Run: headless pygame with SDL's dummy video driver; simulated clock (each Clock.tick advances the game by its frame time, no real sleeping); random seed 0; keys injected as events and as key.get_pressed() state; mouse plan: one left click at the window centre at the start of phase 2, then a move to the lower-right quarter at the start of phase 3.
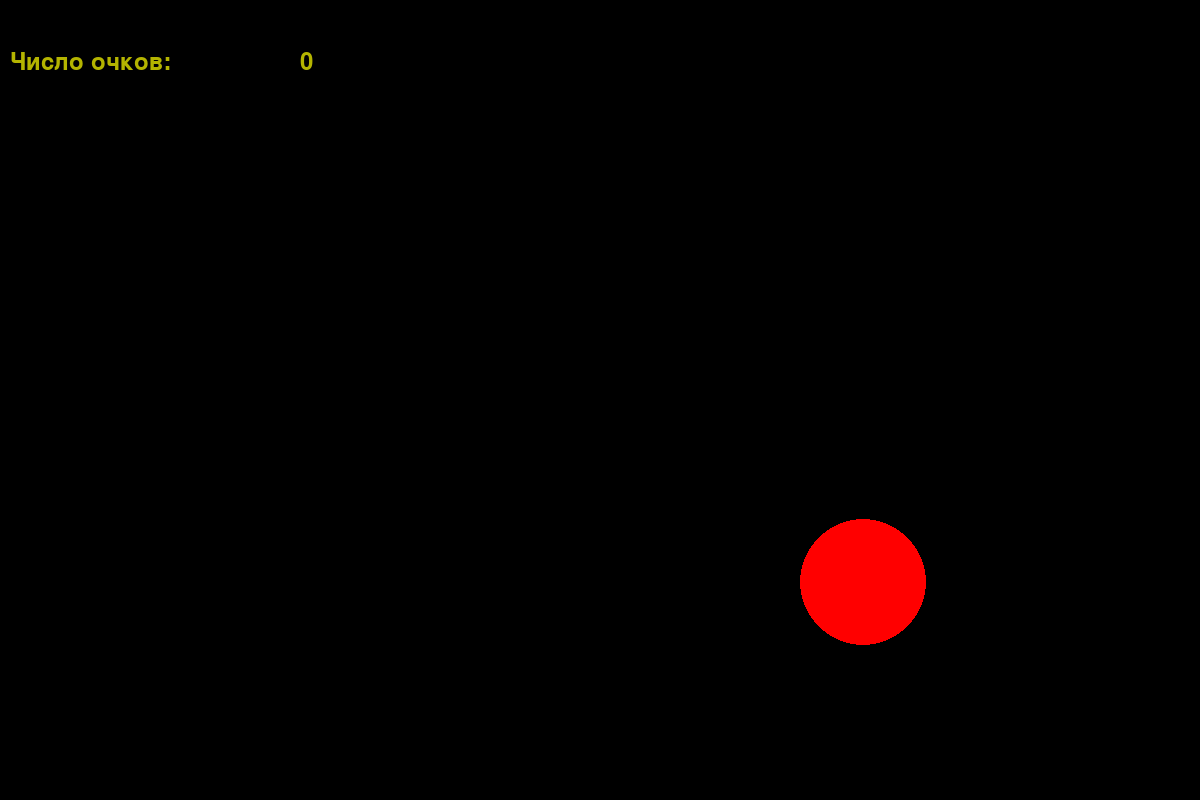
Frame 1 of 4 · flips 1–60 · no input
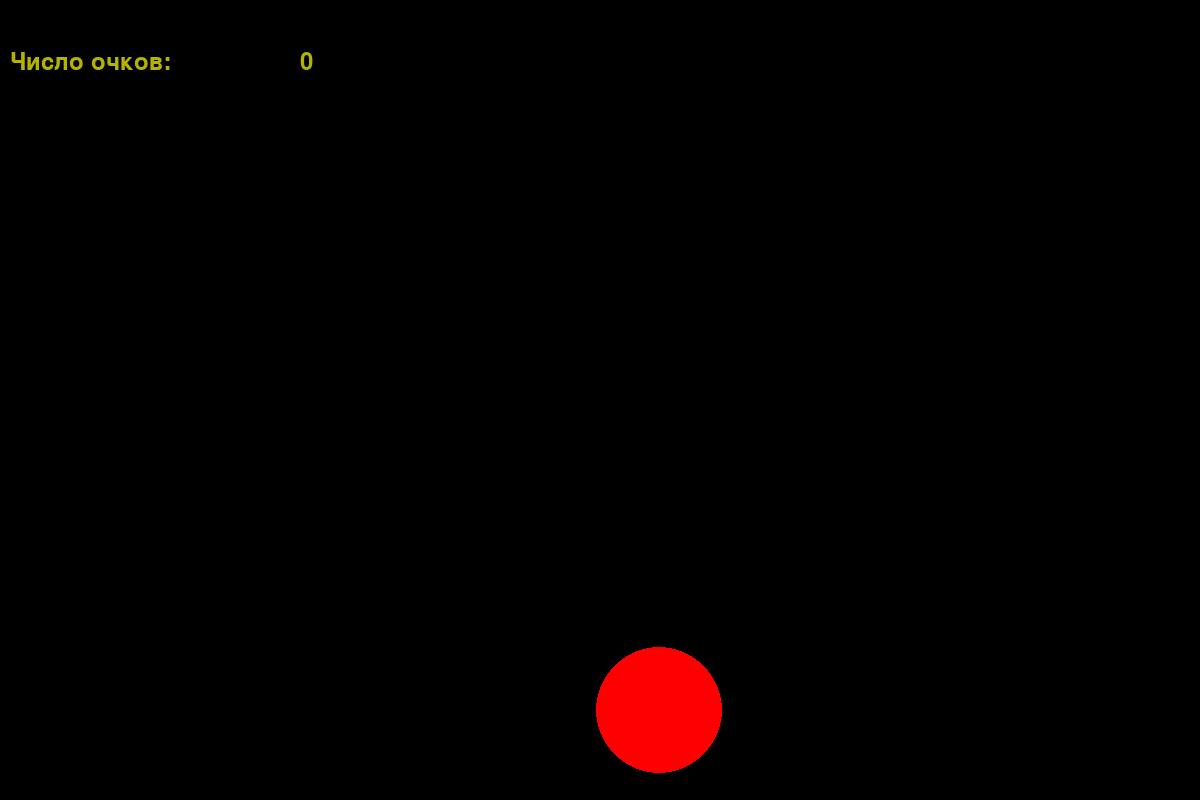
Frame 2 of 4 · flips 61–180 · clicked the window centre · tapped SPACE, RETURN · held RIGHT (→), D
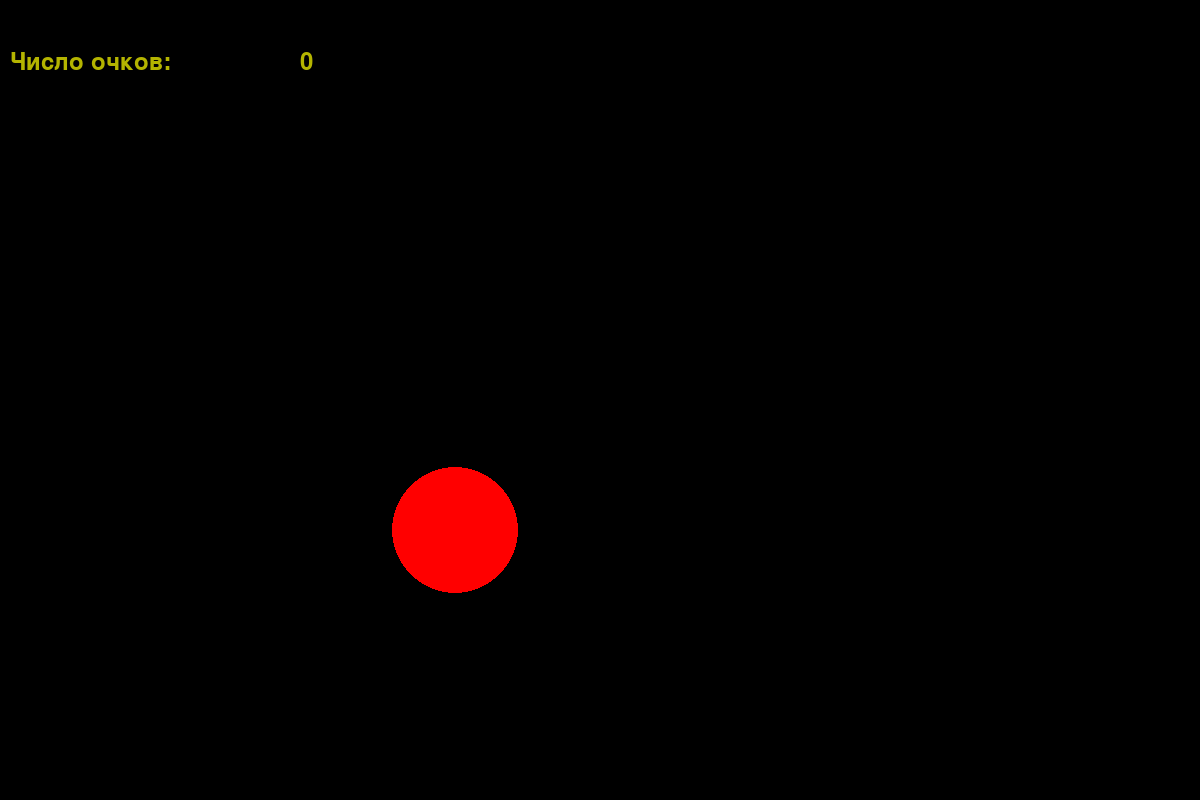
Frame 3 of 4 · flips 181–300 · moved the mouse to the lower-right quarter · held DOWN (↓), S
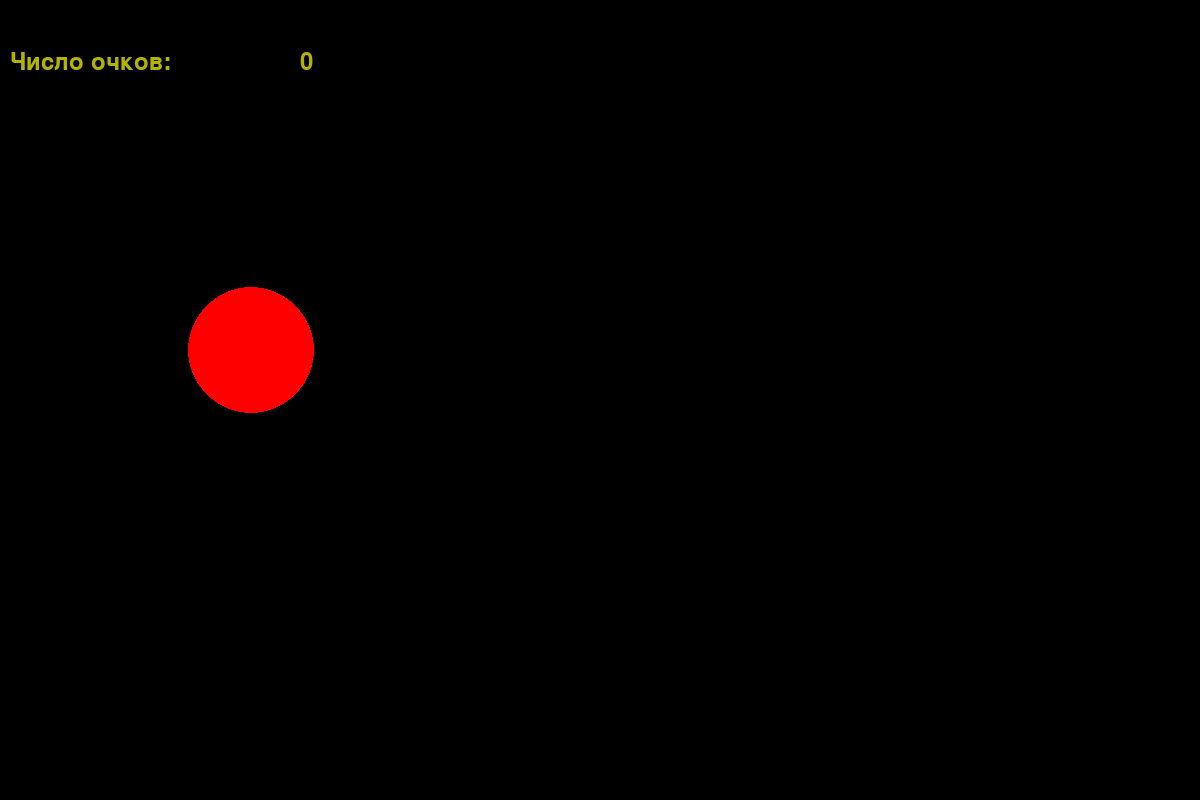
Frame 4 of 4 · flips 301–420 · held LEFT (←), A, UP (↑), W

The pygame program that drew these frames:

import pygame
from pygame.draw import *
from random import randint
pygame.init()

FPS = 80
A = 1200
B = 800
screen = pygame.display.set_mode((A, B))

RED = (255, 0, 0)
BLUE = (0, 0, 255)
YELLOW = (255, 255, 0)
GREEN = (0, 255, 0)
MAGENTA = (255, 0, 255)
CYAN = (0, 255, 255)
BLACK = (0, 0, 0)
COLORS = [RED, BLUE, YELLOW, GREEN, MAGENTA, CYAN]

M = []

def new_ball():
    '''рисует новый шарик '''
    global x, y, r, color
    x = randint(100, 1100)
    y = randint(100, 900)
    r = randint(10, 100)
    color = COLORS[randint(0, 5)]
    circle(screen, color, (x, y), r)

def click(event):
    print(x, y, r)

def tozhe_ball(x, y, r, color):
    circle(screen, color, (x, y), r)
    
    
pygame.display.update()
clock = pygame.time.Clock()
finished = False

l = 0
p = str(l)
n = 1

for k in range(n):
    new_ball()
    M.append([x, y, r, color, randint(-100, 100) / 20, randint(-100, 100) / 20])

f1 = pygame.font.Font(None, 36)
text1 = f1.render('Число очков: ', True,
                  (180, 180, 0))


while not finished:
    clock.tick(FPS)
    for event in pygame.event.get():
        if event.type == pygame.QUIT:
            finished = True
        elif event.type == pygame.MOUSEBUTTONDOWN:
            print('Click!')
            print(event.pos)
            P = event.pos
            for z in range (n):
                if (((M[z - 1][0] - P[0])**2 + (M[z - 1][1] - P[1])**2) < M[z - 1][2]**2):
                    M[z - 1][2] = 0
                    l = l + 1
                    p = str(l)
                    print ('число попаданий: ', l)
                    print ('ura!')
                    
    for i in range (1, n + 1, 1):
        if (M[i - 1][0] < (A - M[i - 1][2]) and  M[i - 1][0] > M[i - 1][2]):
            M[i - 1][0] = M[i - 1][0] + M[i - 1][4]
        else:
            M[i - 1][4] = - M[i - 1][4]
            M[i - 1][0] = M[i - 1][0] + 2 * M[i - 1][4]
            
        if (M[i - 1][1] < (B - M[i - 1][2]) and M[i - 1][1] > M[i - 1][2]):
            M[i - 1][1] = M[i -1 ][1] + M[i - 1][5]
        else:
            M[i - 1][5] = - M[i - 1][5]
            M[i - 1][1] = M[i - 1][1] + 2 * M[i - 1][5] 

                
    screen.blit(text1, (10, 50))
    text2 = f1.render(p, True,
                      (180, 180, 0))
    screen.blit(text2, (300, 50))
    for i in range (n):
        tozhe_ball(M[i - 1][0], M[i - 1][1], M[i - 1][2], M[i - 1][3])
    
    pygame.display.update()
    screen.fill(BLACK)
   
    
   
    
     

pygame.quit()
